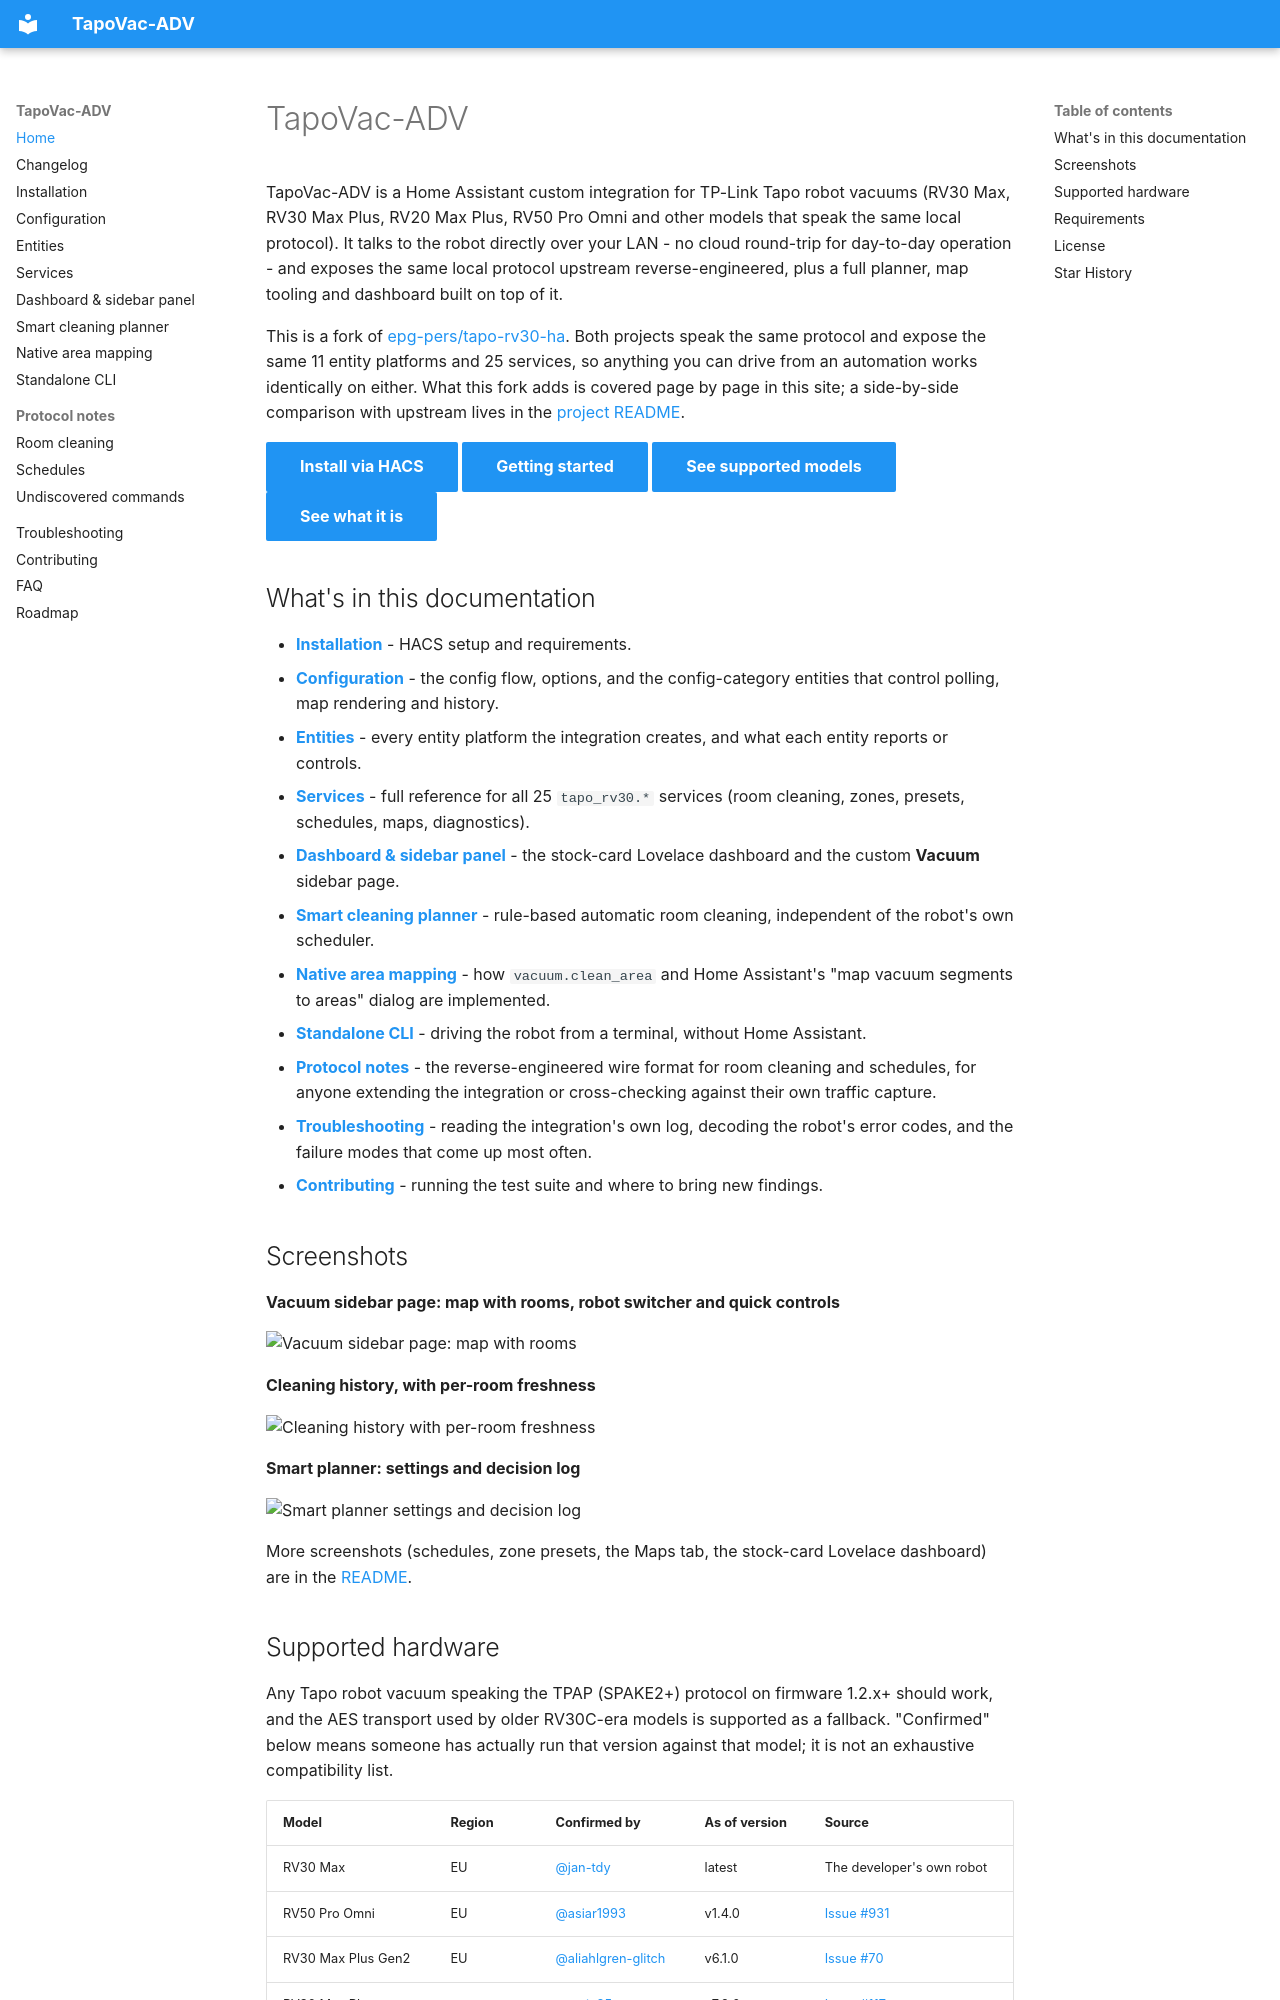

repository: jan-tdy/TapoVac-ADV · page: index.html · generator: mkdocs

# TapoVac-ADV

TapoVac-ADV is a Home Assistant custom integration for TP-Link Tapo robot
vacuums (RV30 Max, RV30 Max Plus, RV20 Max Plus, RV50 Pro Omni and other
models that speak the same local protocol). It talks to the robot directly
over your LAN - no cloud round-trip for day-to-day operation - and exposes
the same local protocol upstream reverse-engineered, plus a full planner,
map tooling and dashboard built on top of it.

This is a fork of [epg-pers/tapo-rv30-ha](https://github.com/epg-pers/tapo-rv30-ha).
Both projects speak the same protocol and expose the same 11 entity
platforms and 25 services, so anything you can drive from an automation
works identically on either. What this fork adds is covered page by page
in this site; a side-by-side comparison with upstream lives in the
[project README](https://github.com/jan-tdy/TapoVac-ADV#upstream-vs-this-fork).

[Install via HACS](https://my.home-assistant.io/redirect/hacs_repository/?owner=jan-tdy&repository=TapoVac-ADV&category=integration){ .md-button .md-button--primary }
[Getting started](installation.md){ .md-button .md-button--primary }
[See supported models](index.md#supported-hardware){ .md-button .md-button--primary }
[See what it is](https://github.com/jan-tdy/TapoVac-ADV#upstream-vs-this-fork){ .md-button .md-button--primary }

## What's in this documentation

- **[Installation](installation.md)** - HACS setup and requirements.
- **[Configuration](configuration.md)** - the config flow, options, and the
  config-category entities that control polling, map rendering and history.
- **[Entities](entities.md)** - every entity platform the integration
  creates, and what each entity reports or controls.
- **[Services](services.md)** - full reference for all 25 `tapo_rv30.*`
  services (room cleaning, zones, presets, schedules, maps, diagnostics).
- **[Dashboard & sidebar panel](dashboard.md)** - the stock-card Lovelace
  dashboard and the custom **Vacuum** sidebar page.
- **[Smart cleaning planner](planner.md)** - rule-based automatic room
  cleaning, independent of the robot's own scheduler.
- **[Native area mapping](area-mapping.md)** - how `vacuum.clean_area` and
  Home Assistant's "map vacuum segments to areas" dialog are implemented.
- **[Standalone CLI](cli.md)** - driving the robot from a terminal, without
  Home Assistant.
- **[Protocol notes](protocol/room-cleaning.md)** - the reverse-engineered
  wire format for room cleaning and schedules, for anyone extending the
  integration or cross-checking against their own traffic capture.
- **[Troubleshooting](troubleshooting.md)** - reading the integration's own
  log, decoding the robot's error codes, and the failure modes that come up
  most often.
- **[Contributing](contributing.md)** - running the test suite and where to
  bring new findings.

## Screenshots

**Vacuum sidebar page: map with rooms, robot switcher and quick controls**

<img width="1569" height="926" alt="Vacuum sidebar page: map with rooms" src="https://github.com/user-attachments/assets/1d5f32ca-73e7-4517-ba72-a42d55d41876" />


**Cleaning history, with per-room freshness**

![Cleaning history with per-room freshness](https://github.com/user-attachments/assets/37c2f4c6-ef7c-4fdd-a7d0-57c2a5cabd6e)

**Smart planner: settings and decision log**

![Smart planner settings and decision log](https://github.com/user-attachments/assets/adfdd3c8-fbeb-43e9-8357-6c3eff79ba85)

More screenshots (schedules, zone presets, the Maps tab,
the stock-card Lovelace dashboard) are in the
[README](https://github.com/jan-tdy/TapoVac-ADV#readme).
